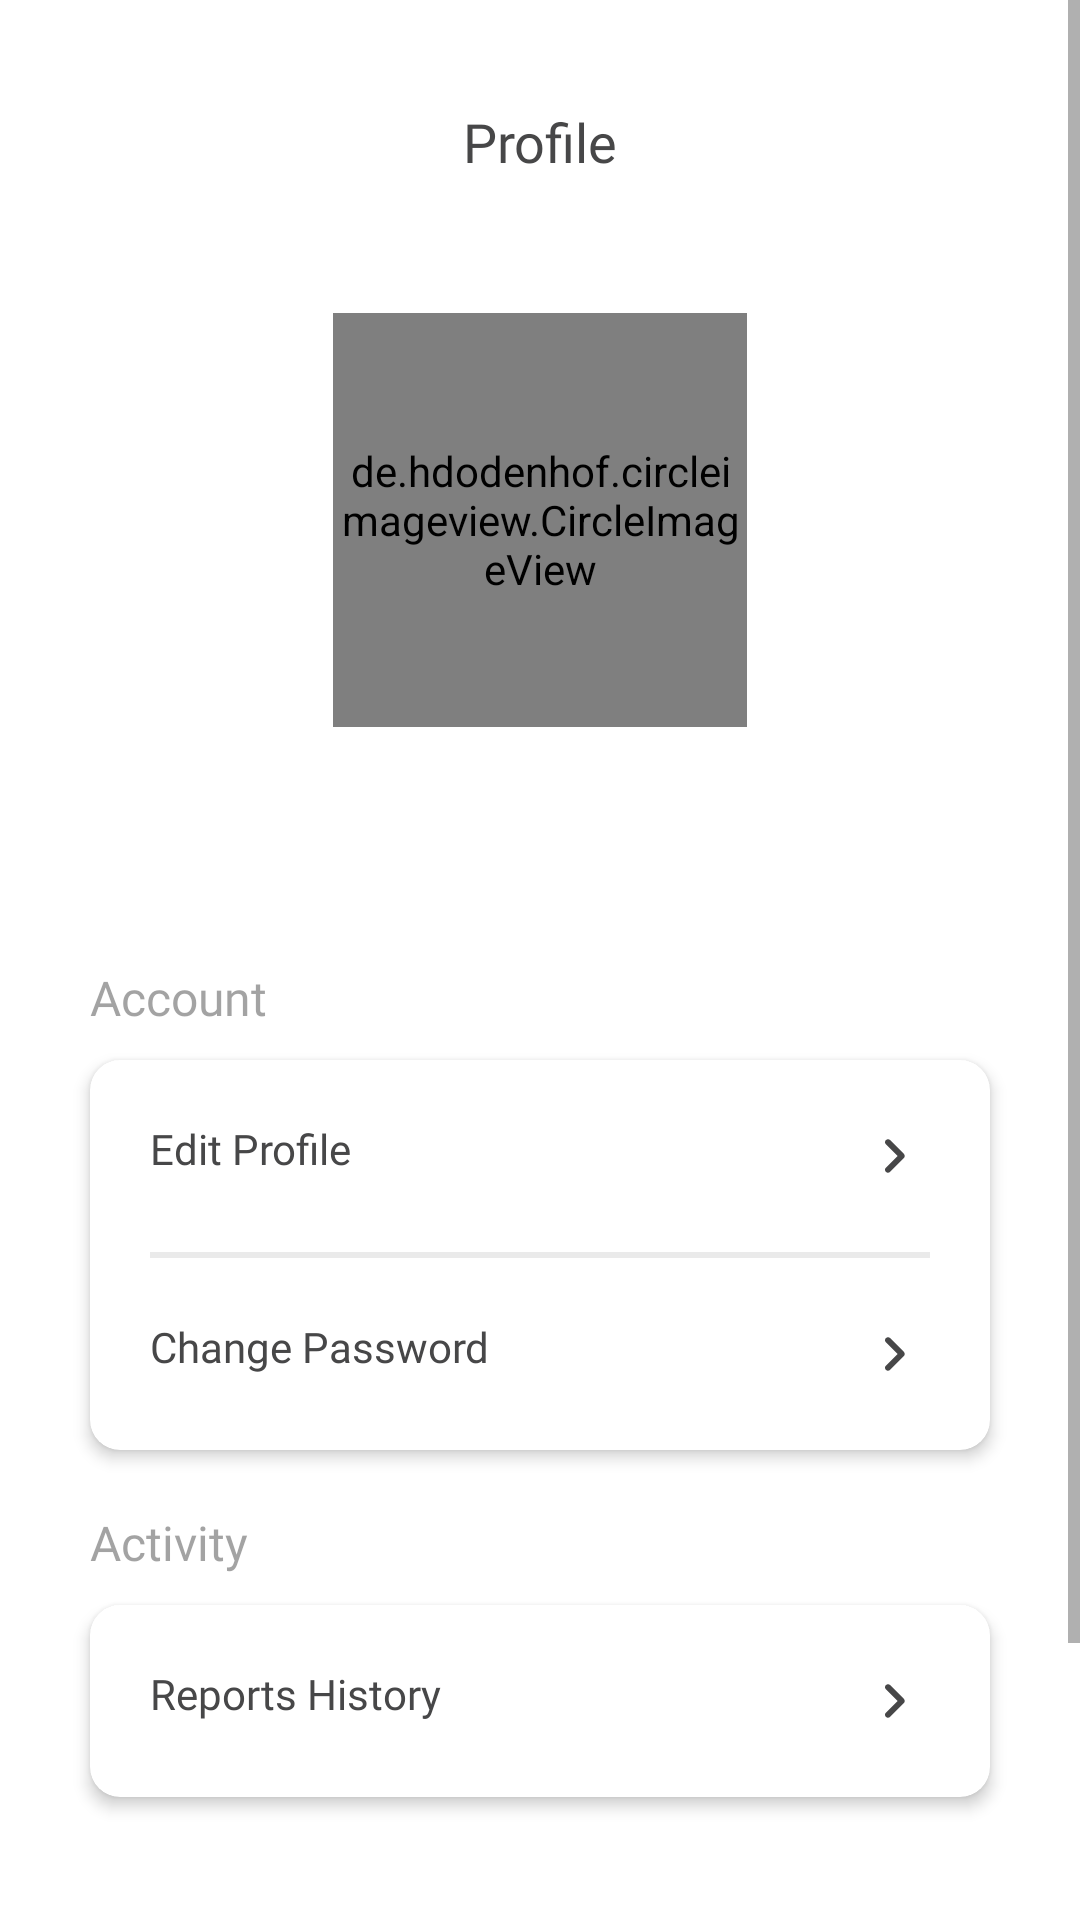

Reconstruct the res/layout file that produces this screen, plus the resources it refers to.
<!-- AndroidManifest.xml: application theme Theme.Cleanup -->
<!-- res/layout/fragment_profile.xml -->
<?xml version="1.0" encoding="utf-8"?>
<ScrollView xmlns:android="http://schemas.android.com/apk/res/android"
    xmlns:app="http://schemas.android.com/apk/res-auto"
    android:layout_width="match_parent"
    android:layout_height="match_parent">

    <androidx.constraintlayout.widget.ConstraintLayout
        android:layout_width="match_parent"
        android:layout_height="wrap_content">

        <TextView
            android:id="@+id/tv_profile"
            android:layout_width="wrap_content"
            android:layout_height="wrap_content"
            android:layout_marginTop="35dp"
            android:fontFamily="@font/roboto_bold"
            android:text="Profile"
            android:textColor="@color/text_black"
            android:textSize="18sp"
            app:layout_constraintEnd_toEndOf="parent"
            app:layout_constraintStart_toStartOf="parent"
            app:layout_constraintTop_toTopOf="parent" />

        <de.hdodenhof.circleimageview.CircleImageView
            android:id="@+id/img_profile"
            android:layout_width="138dp"
            android:layout_height="138dp"
            android:layout_marginTop="45dp"
            android:background="@drawable/dummy_profile"
            app:layout_constraintEnd_toEndOf="parent"
            app:layout_constraintStart_toStartOf="parent"
            app:layout_constraintTop_toBottomOf="@id/tv_profile" />

        <TextView
            android:id="@+id/tv_name"
            android:layout_width="wrap_content"
            android:layout_height="wrap_content"
            android:layout_marginTop="35dp"
            android:fontFamily="@font/roboto_bold"
            android:textColor="@color/text_black"
            android:textSize="18sp"
            app:layout_constraintEnd_toEndOf="parent"
            app:layout_constraintStart_toStartOf="parent"
            app:layout_constraintTop_toBottomOf="@id/img_profile" />

        <TextView
            android:id="@+id/tv_account"
            android:layout_width="wrap_content"
            android:layout_height="wrap_content"
            android:layout_marginStart="30dp"
            android:layout_marginTop="20dp"
            android:fontFamily="@font/roboto_bold"
            android:text="Account"
            android:textColor="@color/text_grey"
            android:textSize="16sp"
            app:layout_constraintStart_toStartOf="parent"
            app:layout_constraintTop_toBottomOf="@id/tv_name" />

        <com.google.android.material.card.MaterialCardView
            android:id="@+id/card_account"
            android:layout_width="match_parent"
            android:layout_height="wrap_content"
            android:layout_marginStart="30dp"
            android:layout_marginTop="10dp"
            android:layout_marginEnd="30dp"
            android:elevation="2dp"
            android:translationZ="2dp"
            app:cardCornerRadius="10dp"
            app:layout_constraintTop_toBottomOf="@id/tv_account">

            <LinearLayout
                android:layout_width="match_parent"
                android:layout_height="match_parent"
                android:orientation="vertical">

                <TextView
                    android:id="@+id/tv_edit_profile"
                    android:layout_width="match_parent"
                    android:layout_height="wrap_content"
                    android:fontFamily="@font/roboto"
                    android:padding="20dp"
                    android:text="Edit Profile"
                    android:textColor="@color/text_black"
                    android:textSize="14sp"
                    app:drawableEndCompat="@drawable/ic_chevron_right" />

                <View
                    android:id="@+id/view_1"
                    android:layout_width="match_parent"
                    android:layout_height="2dp"
                    android:layout_marginStart="20dp"
                    android:layout_marginEnd="20dp"
                    android:background="#EAEAEA" />

                <TextView
                    android:id="@+id/tv_change_pass"
                    android:layout_width="match_parent"
                    android:layout_height="wrap_content"
                    android:fontFamily="@font/roboto"
                    android:padding="20dp"
                    android:text="Change Password"
                    android:textColor="@color/text_black"
                    android:textSize="14sp"
                    app:drawableEndCompat="@drawable/ic_chevron_right" />

            </LinearLayout>
        </com.google.android.material.card.MaterialCardView>

        <TextView
            android:id="@+id/tv_activity"
            android:layout_width="wrap_content"
            android:layout_height="wrap_content"
            android:layout_marginStart="30dp"
            android:layout_marginTop="20dp"
            android:fontFamily="@font/roboto_bold"
            android:text="Activity"
            android:textColor="@color/text_grey"
            android:textSize="16sp"
            app:layout_constraintStart_toStartOf="parent"
            app:layout_constraintTop_toBottomOf="@id/card_account" />

        <com.google.android.material.card.MaterialCardView
            android:id="@+id/card_activity"
            android:layout_width="match_parent"
            android:layout_height="wrap_content"
            android:layout_marginStart="30dp"
            android:layout_marginTop="10dp"
            android:layout_marginEnd="30dp"
            android:elevation="2dp"
            android:translationZ="2dp"
            app:cardCornerRadius="10dp"
            app:layout_constraintTop_toBottomOf="@id/tv_activity">

            <LinearLayout
                android:layout_width="match_parent"
                android:layout_height="match_parent"
                android:orientation="vertical">

                <TextView
                    android:id="@+id/tv_history_reports"
                    android:layout_width="match_parent"
                    android:layout_height="wrap_content"
                    android:fontFamily="@font/roboto"
                    android:padding="20dp"
                    android:text="Reports History"
                    android:textColor="@color/text_black"
                    android:textSize="14sp"
                    app:drawableEndCompat="@drawable/ic_chevron_right" />
            </LinearLayout>
        </com.google.android.material.card.MaterialCardView>

        <com.google.android.material.card.MaterialCardView
            android:id="@+id/card_logout"
            android:layout_width="match_parent"
            android:layout_height="wrap_content"
            android:layout_marginStart="30dp"
            android:layout_marginTop="45dp"
            android:layout_marginEnd="30dp"
            android:layout_marginBottom="45dp"
            android:elevation="2dp"
            android:translationZ="2dp"
            app:cardCornerRadius="10dp"
            app:layout_constraintBottom_toBottomOf="parent"
            app:layout_constraintTop_toBottomOf="@id/card_activity">

            <TextView
                android:id="@+id/tv_logout"
                android:layout_width="match_parent"
                android:layout_height="wrap_content"
                android:fontFamily="@font/roboto"
                android:padding="20dp"
                android:text="Logout"
                android:textColor="@color/red"
                android:textSize="14sp" />
        </com.google.android.material.card.MaterialCardView>

        <ProgressBar
            android:id="@+id/progress"
            android:layout_width="wrap_content"
            android:layout_height="wrap_content"
            android:indeterminate="true"
            android:visibility="gone"
            app:layout_constraintBottom_toBottomOf="parent"
            app:layout_constraintEnd_toEndOf="parent"
            app:layout_constraintStart_toStartOf="parent"
            app:layout_constraintTop_toTopOf="parent" />

    </androidx.constraintlayout.widget.ConstraintLayout>


</ScrollView>
<!-- resources referenced by this layout -->
<resources>
  <color name="red">#BE0000</color>
  <color name="text_black">#474748</color>
  <color name="text_grey">#80474748</color>
  <!-- drawable dummy_profile: png bitmap (drawable-v24, 5716 bytes) -->
  <!-- drawable ic_chevron_right (drawable-v24) -->
  <vector android:height="24dp" android:tint="#474748"
      android:viewportHeight="24" android:viewportWidth="24"
      android:width="24dp" xmlns:android="http://schemas.android.com/apk/res/android">
      <path android:fillColor="@android:color/white" android:pathData="M9.29,6.71c-0.39,0.39 -0.39,1.02 0,1.41L13.17,12l-3.88,3.88c-0.39,0.39 -0.39,1.02 0,1.41 0.39,0.39 1.02,0.39 1.41,0l4.59,-4.59c0.39,-0.39 0.39,-1.02 0,-1.41L10.7,6.7c-0.38,-0.38 -1.02,-0.38 -1.41,0.01z"/>
  </vector>
  <style name="Theme.Cleanup" parent="Theme.MaterialComponents.DayNight.NoActionBar">
          
          <item name="colorPrimary">@color/green_primary</item>
          <item name="colorPrimaryVariant">@color/green_primary</item>
          <item name="colorOnPrimary">@color/white</item>
          
          <item name="colorSecondary">@color/blue_secondary</item>
          <item name="colorSecondaryVariant">@color/teal_700</item>
          <item name="colorOnSecondary">@color/black</item>
          
          <item name="android:statusBarColor" tools:targetApi="l">?attr/colorPrimaryVariant</item>
  
      </style>
  <color name="green_primary">#67CC6F</color>
  <color name="white">#FFFFFFFF</color>
  <color name="blue_secondary">#28AFE1</color>
  <color name="teal_700">#FF018786</color>
  <color name="black">#FF000000</color>
</resources>
